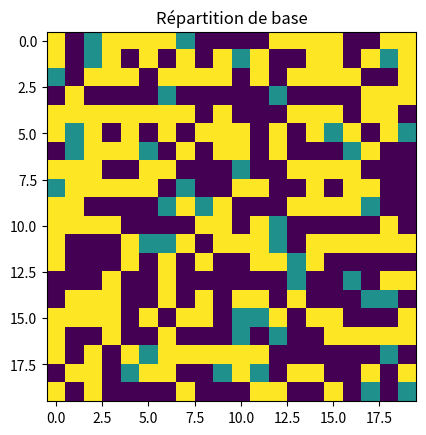

The script that saved this image: (Note: this script raises an exception after producing the figure.)
import numpy as np
import random
import matplotlib.pyplot as plt

SIZE = 20
TAUX_INS = 0.2
TIME = 10000
DENS = ((SIZE*SIZE)//2) - 20 

def insat(world,i,j):
    u = 0
    
    if world[(i+1)%SIZE,(j+1)%SIZE] !=0 and  world[(i+1)%SIZE,(j+1)%SIZE] != world[i,j] : u+=1
    if world[(i+1)%SIZE,(j  )%SIZE] !=0 and  world[(i+1)%SIZE,(j  )%SIZE] != world[i,j] : u+=1
    if world[(i+1)%SIZE,(j-1)%SIZE] !=0 and  world[(i+1)%SIZE,(j-1)%SIZE] != world[i,j] : u+=1
    if world[(i  )%SIZE,(j+1)%SIZE] !=0 and  world[(i  )%SIZE,(j+1)%SIZE] != world[i,j] : u+=1
    if world[(i  )%SIZE,(j-1)%SIZE] !=0 and  world[(i  )%SIZE,(j-1)%SIZE] != world[i,j] : u+=1
    if world[(i-1)%SIZE,(j+1)%SIZE] !=0 and  world[(i-1)%SIZE,(j+1)%SIZE] != world[i,j] : u+=1
    if world[(i-1)%SIZE,(j  )%SIZE] !=0 and  world[(i-1)%SIZE,(j  )%SIZE] != world[i,j] : u+=1
    if world[(i-1)%SIZE,(j-1)%SIZE] !=0 and  world[(i-1)%SIZE,(j-1)%SIZE] != world[i,j] : u+=1

    return u/8;   

def getOpen(world):
    L = []
    for i in range(SIZE):
        for j in range(SIZE):
            if world[i][j] == 0 :
                L.append((i,j))
    return L

def getInsat(world):
    L = []
    for i in range(SIZE):
        for j in range(SIZE):
            if world[i,j] != 0 and insat(world,i,j) > TAUX_INS :
                L.append((i,j))
    return L


world = np.array([[0]*SIZE]*SIZE)


i=0
while i<DENS:
    x = random.randrange(SIZE)
    y = random.randrange(SIZE)
    if world[x,y] == 0 :
        world[x,y] = 1
        i += 1

i=0
while i<DENS:
    x = random.randrange(SIZE)
    y = random.randrange(SIZE)
    if world[x,y] == 0 :
        world[x,y] = -1
        i += 1

plt.imshow(world, interpolation='none')
plt.title("Répartition de base")
plt.savefig("./Images/base.png")
plt.close()

for i in range(TIME):
    insatL = list(getInsat(world))
    if len(insatL) > 0 :
        x1,y1 = random.choice(insatL)
        x2,y2 = random.choice(getOpen(world))

        world[x2,y2] = world[x1,y1]
        world[x1,y1] = 0
    else : 
        print('break',i)
        break

plt.imshow(world, interpolation='none')
plt.title("Répartition après " + str(TIME) + " itérations")
plt.savefig("./Images/fin.png")
plt.close()